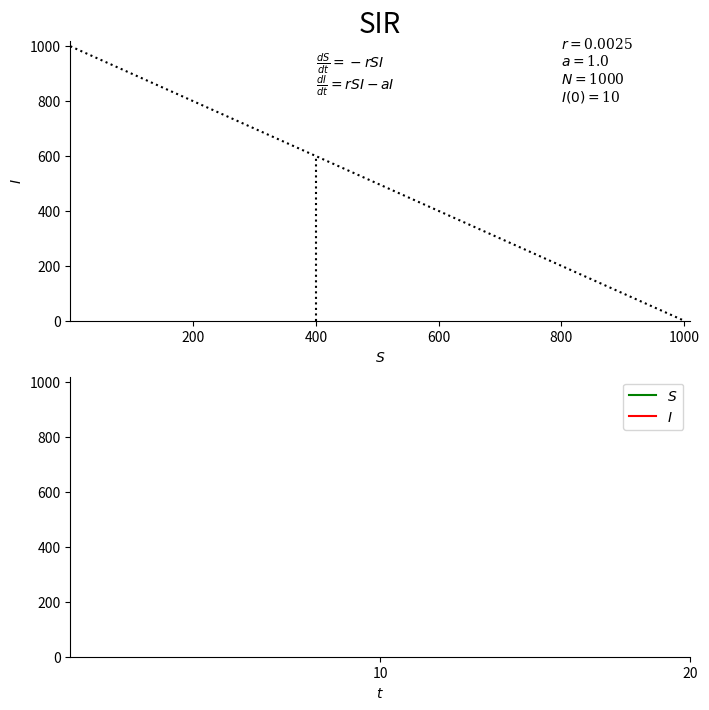

Here is the Python script that generated this plot:
'''
Leeds 2019
Animation of simple SIR model.
Plots of S vs I, S vs time and I vs time.
'''
import matplotlib.pyplot as plt
import matplotlib.animation as anim
import matplotlib
import numpy as np

N = 1000
y0 = 10
t,x0 = 0,N-y0
a = 1.0
r = a/(0.4*N)
dt = 0.1
tmax = 20
steps = np.linspace(0,tmax,int(tmax/dt)+1)

odefig,(ax1,ax2) = plt.subplots(figsize=(8,8),nrows=2)
params = {'font.family': 'serif'}
matplotlib.rcParams.update(params)

ts,xs,ys = [0],[x0],[y0]
mysi, = ax1.plot(xs,ys,'r')
myx, = ax2.plot(ts,xs,'g',label='$S$')
myy, = ax2.plot(ts,ys,'r',label='$I$')

mystr = '$r=$'+str(r)[:6]+'\n$a=$'+str(a)+'\n$N=$'+str(N)+'\n$I(0)=$'+str(int(y0))

ode1 = '$\\frac{dS}{dt}=-r S I$'
ode2 = '$\\frac{dI}{dt}= r S I - aI$'

def init():
    ax1.spines['right'].set_color('none')
    ax1.spines['top'].set_color('none')
    ax1.plot([0,N],[N,0],'k:')
    ax1.plot([a/r,a/r],[0,N-a/r],'k:')
    ax1.text(N*.8,N*.8,mystr)
    ax1.text(N*.4,N*.92,ode1)
    ax1.text(N*.4,N*.84,ode2)
    ax1.set_xticks([N/5,2*N/5,3*N/5,4*N/5,N])
    ax1.set_xlim([0,N*1.01])
    ax1.set_ylim([0,N*1.02])
    ax1.set_xlabel('$S$')
    ax1.set_ylabel('$I$')
    ax1.set_title('SIR',fontsize=20)
    mysi.set_data(xs,ys)
    ax2.spines['right'].set_color('none')
    ax2.spines['top'].set_color('none')
    ax2.set_xlabel('$t$')
    ax2.set_xlim([0,tmax])
    ax2.set_ylim([0,N*1.02])
    ax2.set_xticks([tmax/2,tmax])
    ax2.legend()
    myx.set_data(ts,xs)
    myy.set_data(ts,ys)
    return mysi,myx,myy

def euler(x,f,h):
    ''' the euler method is x(t+dt) = x(t) + dt*f(x(t)).
        this function returns x(t+dt) given x(t), f and dt'''
    return x+f(x)*h

def RK2(x,f,h):
    ''' the RK2 method. returns x(t+dt) given x(t), f and dt'''
    K1 = h*f(x)
    K2 = h*f(x+K1)
    return x+0.5*(K1+K2)

def twoodes(twovars):
    ''' twovars is [x,y] '''
    x,y = twovars[0],twovars[1]
    dxdt = -r*x*y
    dydt = r*x*y - a*y
    return np.array([dxdt,dydt])

def animateode(step):
    ''' solve ODEs in steps of duration dt'''
    myvariables = np.array([xs[-1],ys[-1]])
    x,y = RK2(myvariables,twoodes,dt)
    ts.append(step)
    xs.append(x)
    ys.append(y)
    mysi.set_data(xs,ys)
    ax1.set_title('SIR',fontsize=20)
    myx.set_data(ts,xs)
    myy.set_data(ts,ys)
    return mysi,myx,myy,

odesim = anim.FuncAnimation(odefig,animateode,frames=steps,
                            init_func=init,interval=1,
                            repeat=False)

plt.savefig('SIR.pdf')
plt.show()

